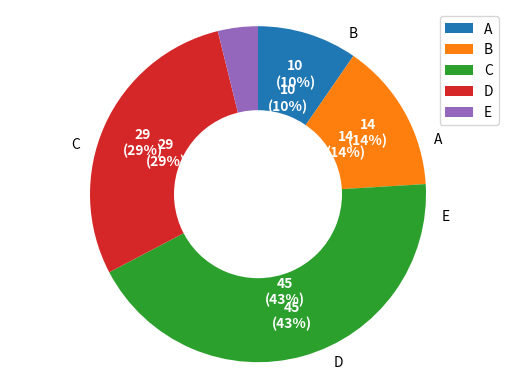

The matplotlib source for this figure:
# https://future-chem.com/matplotlib-plot-type/

import matplotlib.pyplot as plt
import numpy as np


data = [10, 15, 45, 30, 4]
label = ['A', 'B', 'C', 'D', 'E']

# 1つめ
plt.pie(data, labels=label)
plt.show()

def pct_abs(pct, raw_data):
    absolute = int(np.sum(raw_data)*(pct/100.))
    return '{:d}\n({:.0f}%)'.format(absolute, pct) if pct > 5 else ''

# 2つめ
plt.pie(data, counterclock=False, startangle=90, autopct=lambda p: pct_abs(p, data),
        wedgeprops={'linewidth': 2, 'edgecolor': 'white'}, textprops={'color': 'white', 'weight': 'bold'})
plt.axis('equal')
plt.legend(label)
plt.show()

# 3つめ
plt.pie(data, counterclock=False, startangle=90, autopct=lambda p: pct_abs(p, data), pctdistance=0.75,
       textprops={'color': 'white', 'weight':'bold'})
plt.pie([100], colors='white', radius=0.5)
plt.axis('equal')
plt.show()